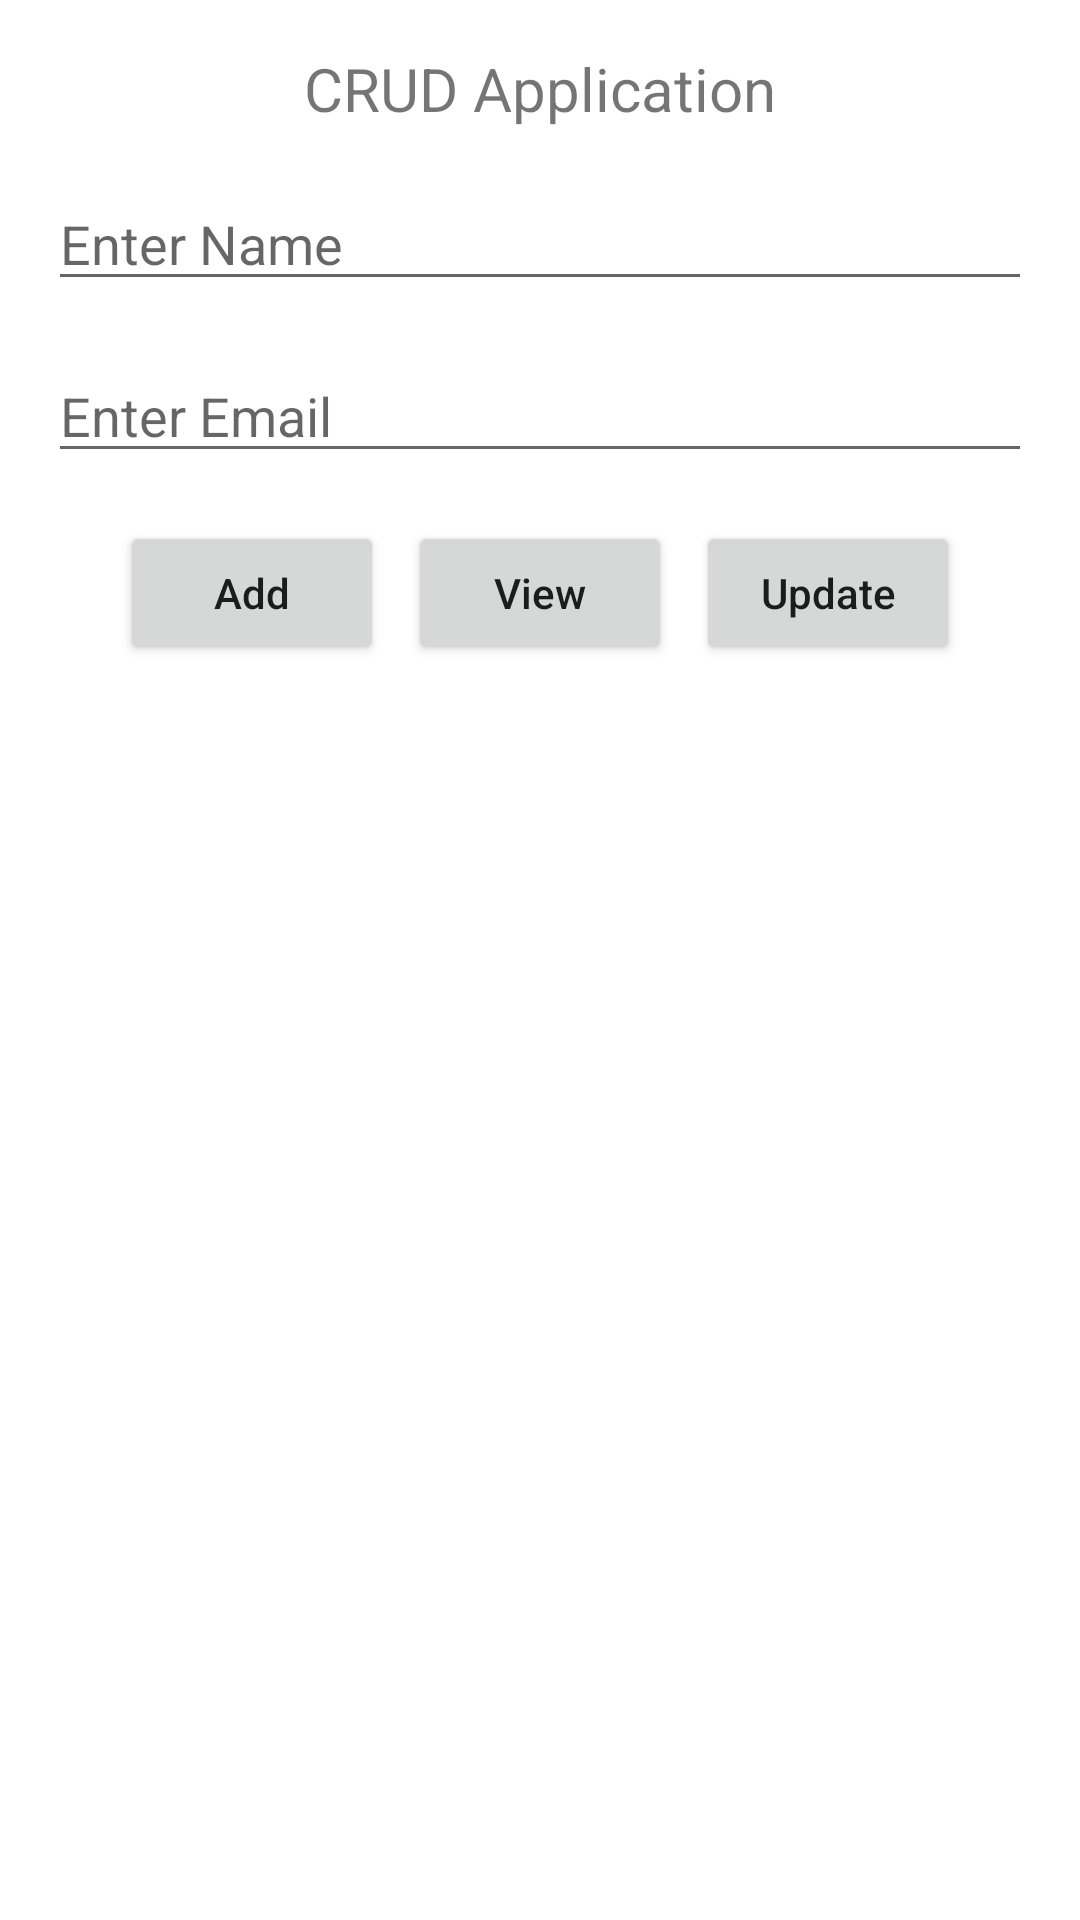

Here is an Android app screen rendered from its layout file. Give the layout XML and the strings, colors and styles it references.
<!-- AndroidManifest.xml: application theme Theme.Appcrud -->
<!-- res/layout/activity_main.xml -->
<?xml version="1.0" encoding="utf-8"?>
<LinearLayout
    xmlns:android="http://schemas.android.com/apk/res/android"
    xmlns:app="http://schemas.android.com/apk/res-auto"
    xmlns:tools="http://schemas.android.com/tools"
    android:layout_width="match_parent"
    android:layout_height="match_parent"
    android:orientation="vertical"
    android:layout_gravity="center_vertical"
    tools:context=".MainActivity">

    <TextView
        android:layout_width="wrap_content"
        android:layout_height="wrap_content"
        android:textSize="20sp"
        android:layout_gravity="center_horizontal"
        android:layout_marginTop="16dp"
        android:gravity="center_vertical"
        android:text="CRUD Application"
         />

    <EditText
        android:id="@+id/name"
        android:layout_width="match_parent"
        android:layout_height="wrap_content"
        android:layout_margin="16dp"
        android:hint="Enter Name"/>

    <EditText
        android:id="@+id/email"
        android:layout_width="match_parent"
        android:layout_height="wrap_content"
        android:layout_marginStart="16dp"
        android:layout_marginEnd="16dp"
        android:layout_marginBottom="16dp"
        android:hint="Enter Email"/>

    <LinearLayout
        android:layout_width="match_parent"
        android:layout_height="wrap_content"
        android:gravity="center">

        <Button
            android:id="@+id/add"
            android:layout_width="wrap_content"
            android:layout_height="wrap_content"
            android:text="Add"
            android:textAllCaps="false" />

        <Button
            android:id="@+id/view"
            android:layout_width="wrap_content"
            android:layout_height="wrap_content"
            android:layout_marginStart="8dp"
            android:text="View"
            android:textAllCaps="false" />

        <Button
            android:id="@+id/update"
            android:layout_width="wrap_content"
            android:layout_height="wrap_content"
            android:layout_marginStart="8dp"
            android:text="Update"
            android:textAllCaps="false" />

    </LinearLayout>

    <androidx.recyclerview.widget.RecyclerView
        android:id="@+id/recyclerView"
        android:layout_width="match_parent"
        android:layout_height="match_parent"
        android:layout_marginTop="16dp" />

</LinearLayout>
<!-- resources referenced by this layout -->
<resources>
  <style name="Theme.Appcrud" parent="Theme.MaterialComponents.DayNight.DarkActionBar">
          
          <item name="colorPrimary">@color/purple_500</item>
          <item name="colorPrimaryVariant">@color/purple_700</item>
          <item name="colorOnPrimary">@color/white</item>
          
          <item name="colorSecondary">@color/teal_200</item>
          <item name="colorSecondaryVariant">@color/teal_700</item>
          <item name="colorOnSecondary">@color/black</item>
          
          <item name="android:statusBarColor" tools:targetApi="l">?attr/colorPrimaryVariant</item>
          
      </style>
  <!-- not gathered from this repository: default colours our renderer supplied (Android Studio template values) -->
  <color name="purple_500">#FF6200EE</color>
  <color name="purple_700">#FF3700B3</color>
  <color name="teal_200">#FF03DAC5</color>
  <color name="teal_700">#FF018786</color>
  <color name="black">#FF000000</color>
  <color name="white">#FFFFFFFF</color>
</resources>
